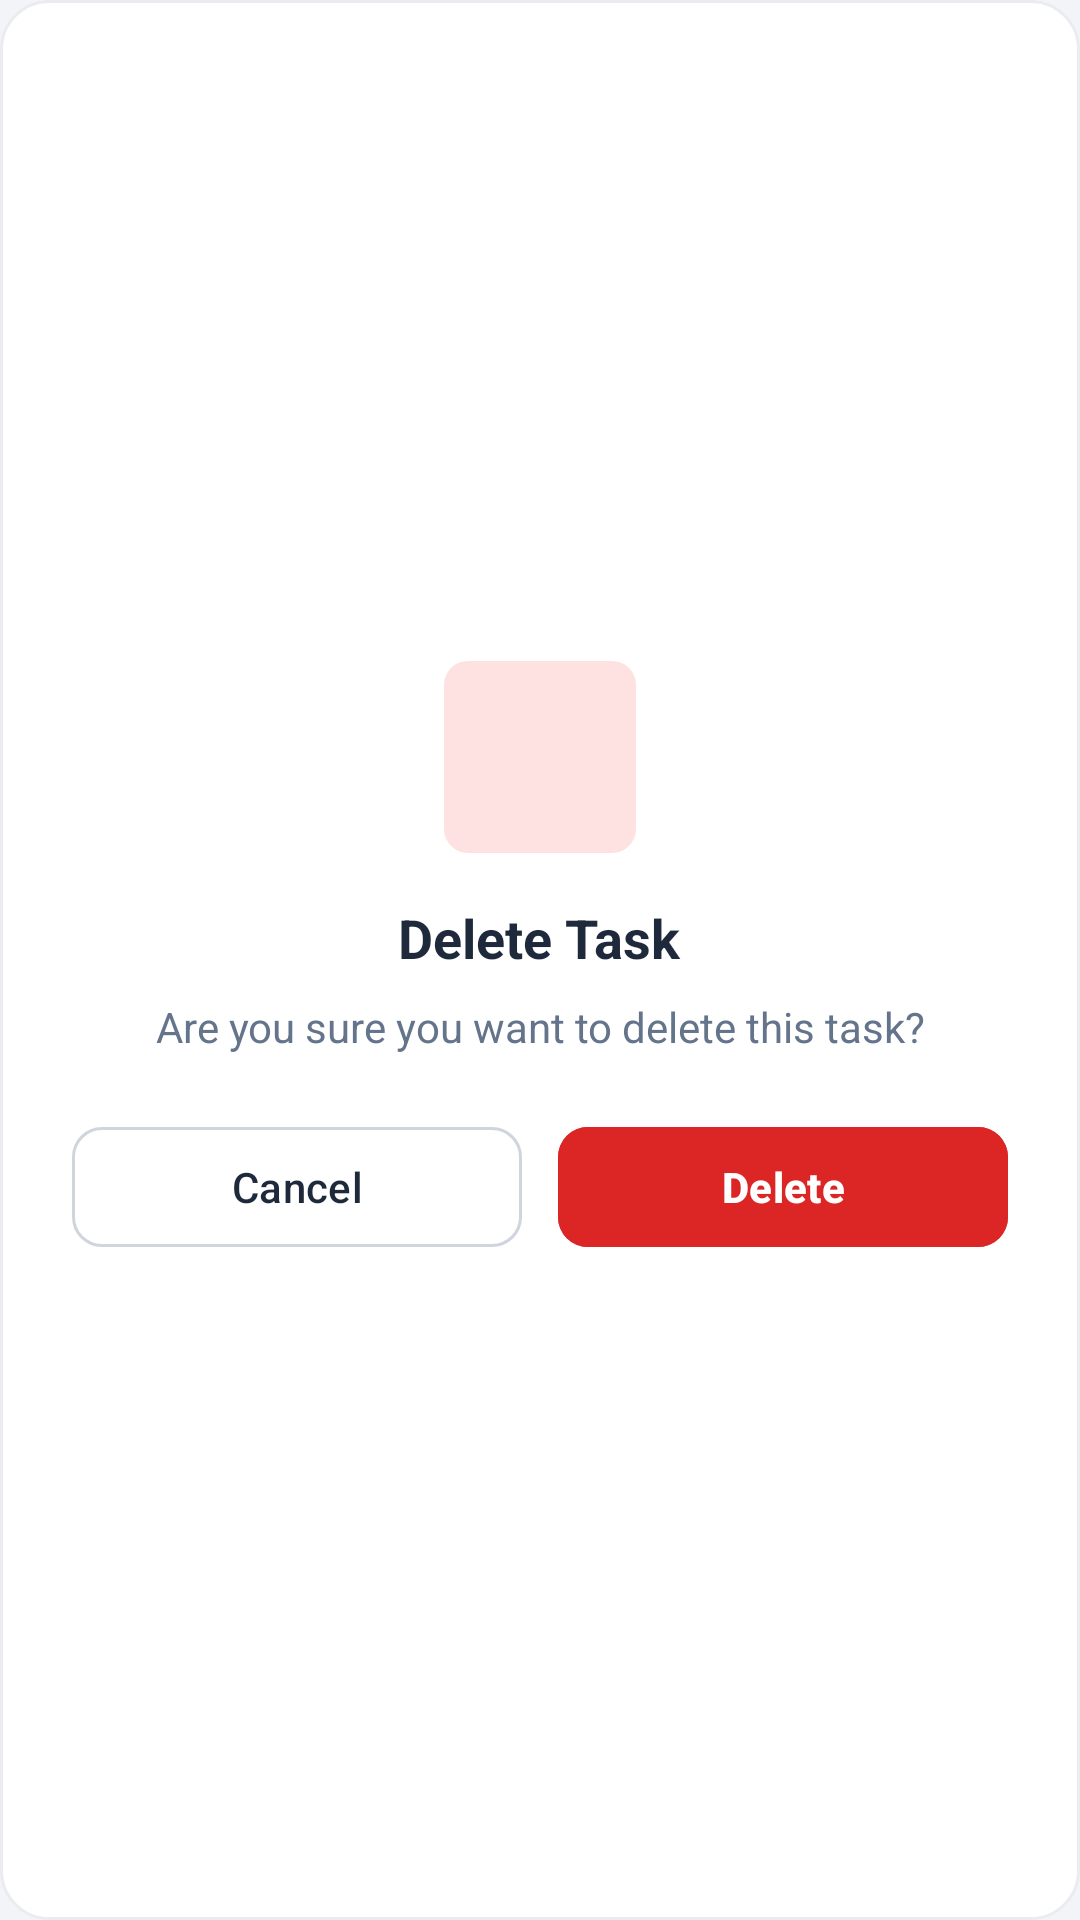

Produce the Android XML layout that renders to this screen, including the resource entries it uses.
<!-- AndroidManifest.xml: application theme Theme.Assignment_Task_Management_app -->
<!-- res/layout/dialog_delete_task.xml -->
<?xml version="1.0" encoding="utf-8"?>
<LinearLayout xmlns:android="http://schemas.android.com/apk/res/android"
    xmlns:app="http://schemas.android.com/apk/res-auto"
    android:layout_width="match_parent"
    android:layout_height="wrap_content"
    android:background="@drawable/bg_card_rounded"
    android:gravity="center"
    android:orientation="vertical"
    android:padding="24dp">

    
    <FrameLayout
        android:layout_width="64dp"
        android:layout_height="64dp"
        android:background="@drawable/bg_priority_high">

        <ImageView
            android:layout_width="32dp"
            android:layout_height="32dp"
            android:layout_gravity="center"
            android:contentDescription="Delete Task"
            android:src="@drawable/ic_trash"
            app:tint="@color/error_red" />
    </FrameLayout>

    <TextView
        android:layout_width="wrap_content"
        android:layout_height="wrap_content"
        android:layout_marginTop="16dp"
        android:gravity="center"
        android:text="@string/delete_task"
        android:textColor="@color/text_primary"
        android:textSize="18sp"
        android:textStyle="bold" />

    <TextView
        android:id="@+id/tv_delete_confirm_msg"
        android:layout_width="wrap_content"
        android:layout_height="wrap_content"
        android:layout_marginTop="8dp"
        android:gravity="center"
        android:text="Are you sure you want to delete this task?"
        android:textColor="@color/text_secondary"
        android:textSize="14sp" />

    <LinearLayout
        android:layout_width="match_parent"
        android:layout_height="wrap_content"
        android:layout_marginTop="20dp"
        android:orientation="horizontal">

        <com.google.android.material.button.MaterialButton
            android:id="@+id/btn_delete_cancel"
            style="@style/Widget.Material3.Button.OutlinedButton"
            android:layout_width="0dp"
            android:layout_height="48dp"
            android:layout_marginEnd="6dp"
            android:layout_weight="1"
            android:text="@string/cancel"
            android:textColor="@color/text_primary"
            app:cornerRadius="10dp"
            app:strokeColor="@color/input_stroke" />

        <com.google.android.material.button.MaterialButton
            android:id="@+id/btn_delete_confirm"
            android:layout_width="0dp"
            android:layout_height="48dp"
            android:layout_marginStart="6dp"
            android:layout_weight="1"
            android:backgroundTint="@color/error_red"
            android:text="@string/delete"
            android:textColor="@color/white"
            android:textStyle="bold"
            app:cornerRadius="10dp" />
    </LinearLayout>

</LinearLayout>
<!-- resources referenced by this layout -->
<resources>
  <color name="error_red">#DC2626</color>
  <color name="input_stroke">#D0D5DD</color>
  <color name="text_primary">#1E293B</color>
  <color name="text_secondary">#64748B</color>
  <color name="white">#FFFFFFFF</color>
  <!-- drawable bg_card_rounded (drawable) -->
  <?xml version="1.0" encoding="utf-8"?>
  <shape xmlns:android="http://schemas.android.com/apk/res/android"
      android:shape="rectangle">
      <solid android:color="@color/card_bg" />
      <corners android:radius="16dp" />
      <stroke
          android:width="1dp"
          android:color="#EAECEF" />
  </shape>
  <!-- drawable bg_priority_high (drawable) -->
  <?xml version="1.0" encoding="utf-8"?>
  <shape xmlns:android="http://schemas.android.com/apk/res/android"
      android:shape="rectangle">
      <solid android:color="@color/priority_high_bg" />
      <corners android:radius="8dp" />
  </shape>
  <string name="cancel">Cancel</string>
  <string name="delete">Delete</string>
  <string name="delete_task">Delete Task</string>
  <style name="Theme.Assignment_Task_Management_app" parent="Base.Theme.Assignment_Task_Management_app" />
  <color name="card_bg">#FFFFFF</color>
  <color name="priority_high_bg">#FEE2E2</color>
  <style name="Base.Theme.Assignment_Task_Management_app" parent="Theme.Material3.DayNight.NoActionBar">
          <item name="colorPrimary">@color/navy_primary</item>
          <item name="colorPrimaryDark">@color/navy_header</item>
          <item name="colorAccent">@color/accent</item>
          <item name="android:statusBarColor">@color/navy_header</item>
          <item name="android:windowBackground">@color/background</item>
      </style>
  <color name="navy_primary">#253B80</color>
  <color name="navy_header">#1E2250</color>
  <color name="accent">#2563EB</color>
  <color name="background">#F3F4F8</color>
</resources>
